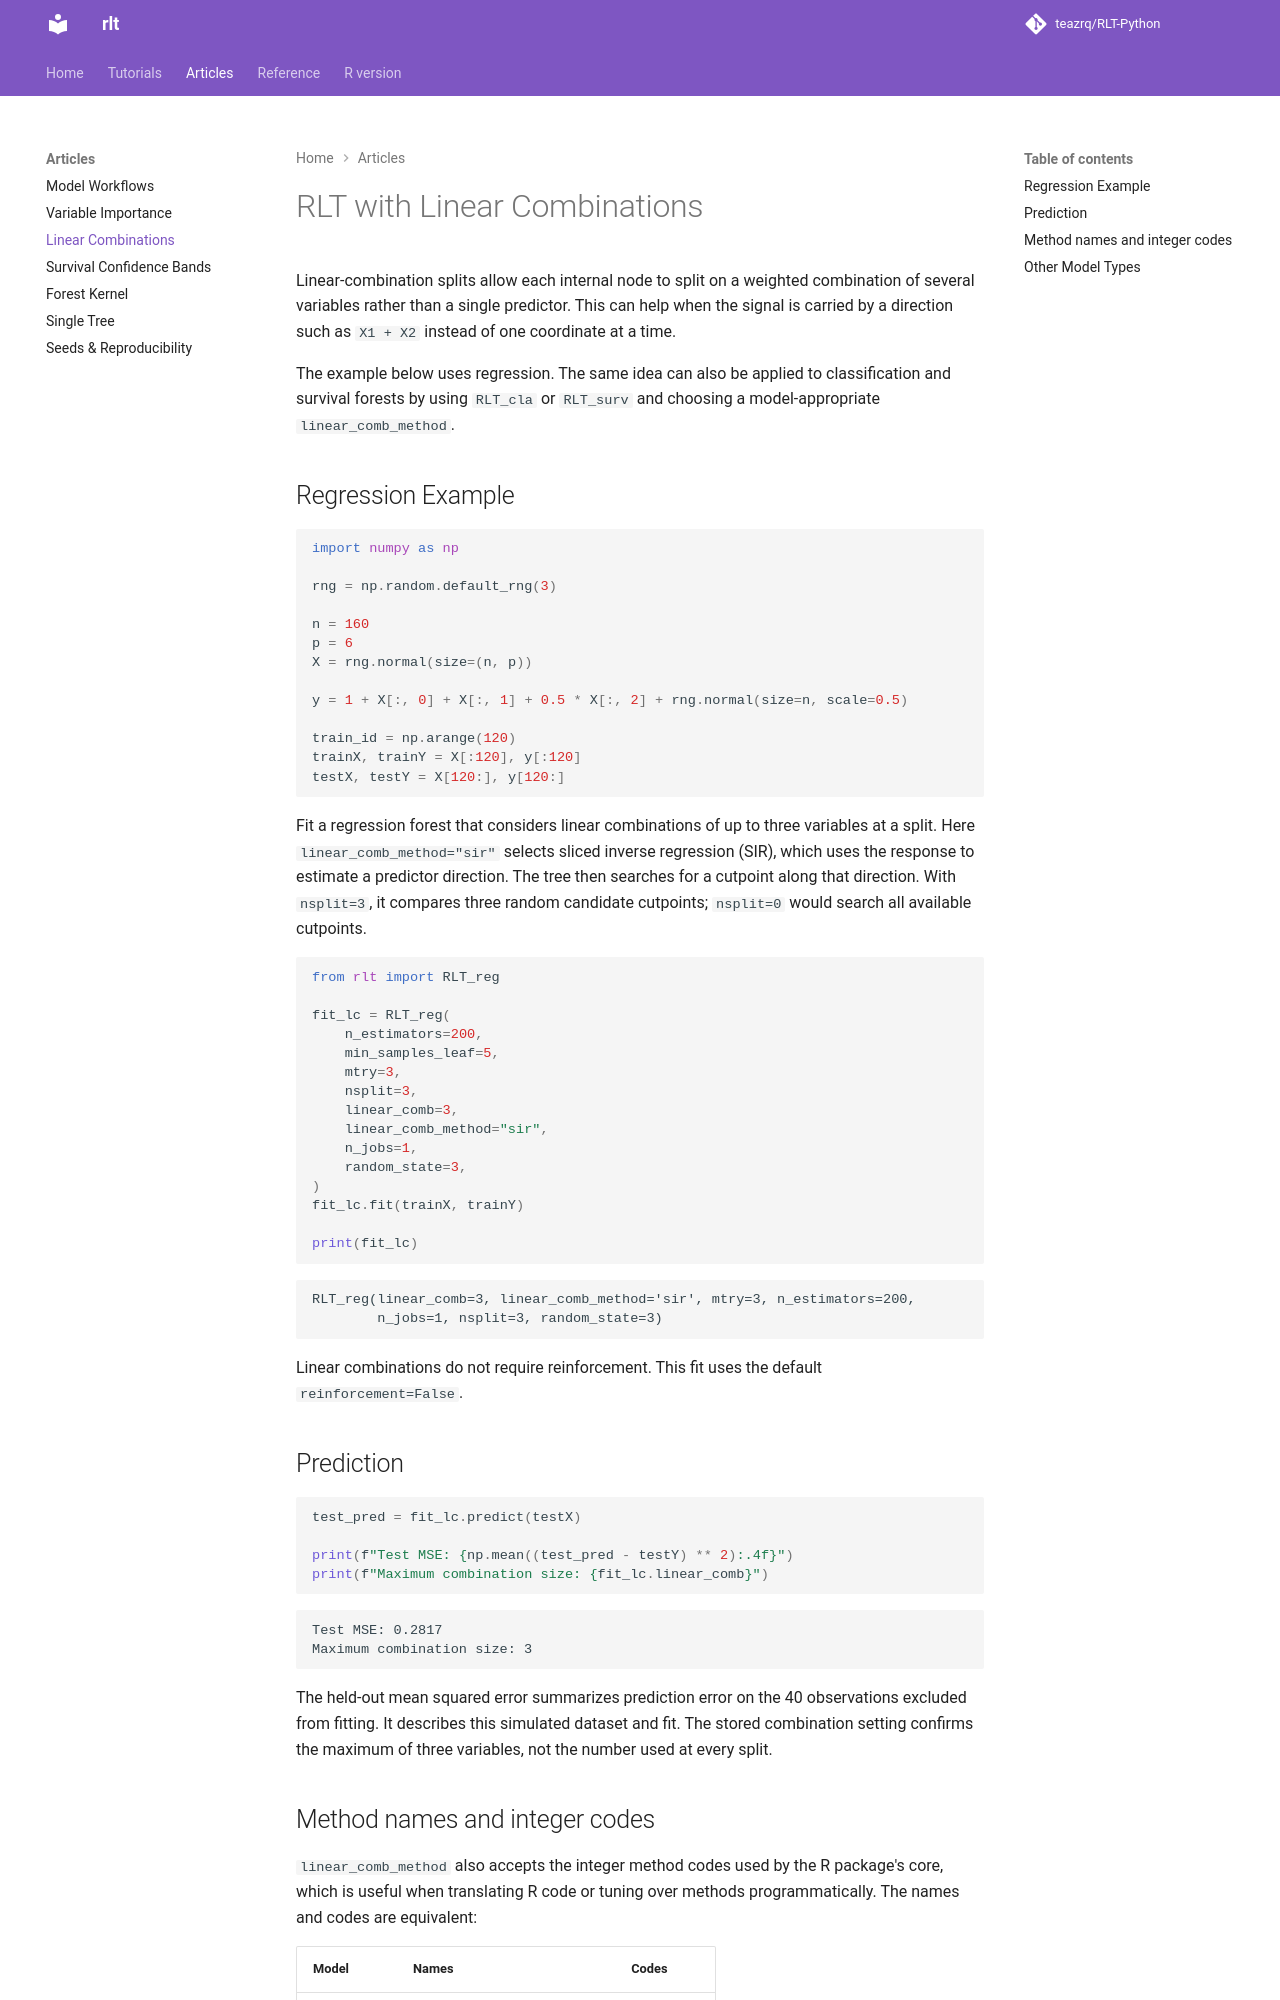

repository: teazrq/RLT-Python · page: articles/linear-combinations/index.html · generator: mkdocs

# RLT with Linear Combinations

Linear-combination splits allow each internal node to split on a weighted
combination of several variables rather than a single predictor. This can
help when the signal is carried by a direction such as `X1 + X2` instead of
one coordinate at a time.

The example below uses regression. The same idea can also be applied to
classification and survival forests by using `RLT_cla` or `RLT_surv` and
choosing a model-appropriate `linear_comb_method`.

## Regression Example

```python
import numpy as np

rng = np.random.default_rng(3)

n = 160
p = 6
X = rng.normal(size=(n, p))

y = 1 + X[:, 0] + X[:, 1] + 0.5 * X[:, 2] + rng.normal(size=n, scale=0.5)

train_id = np.arange(120)
trainX, trainY = X[:120], y[:120]
testX, testY = X[120:], y[120:]
```

Fit a regression forest that considers linear combinations of up to three
variables at a split. Here `linear_comb_method="sir"` selects sliced inverse
regression (SIR), which uses the response to estimate a predictor direction.
The tree then searches for a cutpoint along that direction. With `nsplit=3`,
it compares three random candidate cutpoints; `nsplit=0` would search all
available cutpoints.

```python
from rlt import RLT_reg

fit_lc = RLT_reg(
    n_estimators=200,
    min_samples_leaf=5,
    mtry=3,
    nsplit=3,
    linear_comb=3,
    linear_comb_method="sir",
    n_jobs=1,
    random_state=3,
)
fit_lc.fit(trainX, trainY)

print(fit_lc)
```

```
RLT_reg(linear_comb=3, linear_comb_method='sir', mtry=3, n_estimators=200,
        n_jobs=1, nsplit=3, random_state=3)
```

Linear combinations do not require reinforcement. This fit uses the default
`reinforcement=False`.

## Prediction

```python
test_pred = fit_lc.predict(testX)

print(f"Test MSE: {np.mean((test_pred - testY) ** 2):.4f}")
print(f"Maximum combination size: {fit_lc.linear_comb}")
```

```
Test MSE: 0.2817
Maximum combination size: 3
```

The held-out mean squared error summarizes prediction error on the 40
observations excluded from fitting. It describes this simulated dataset and
fit. The stored combination setting confirms the maximum of three variables,
not the number used at every split.
